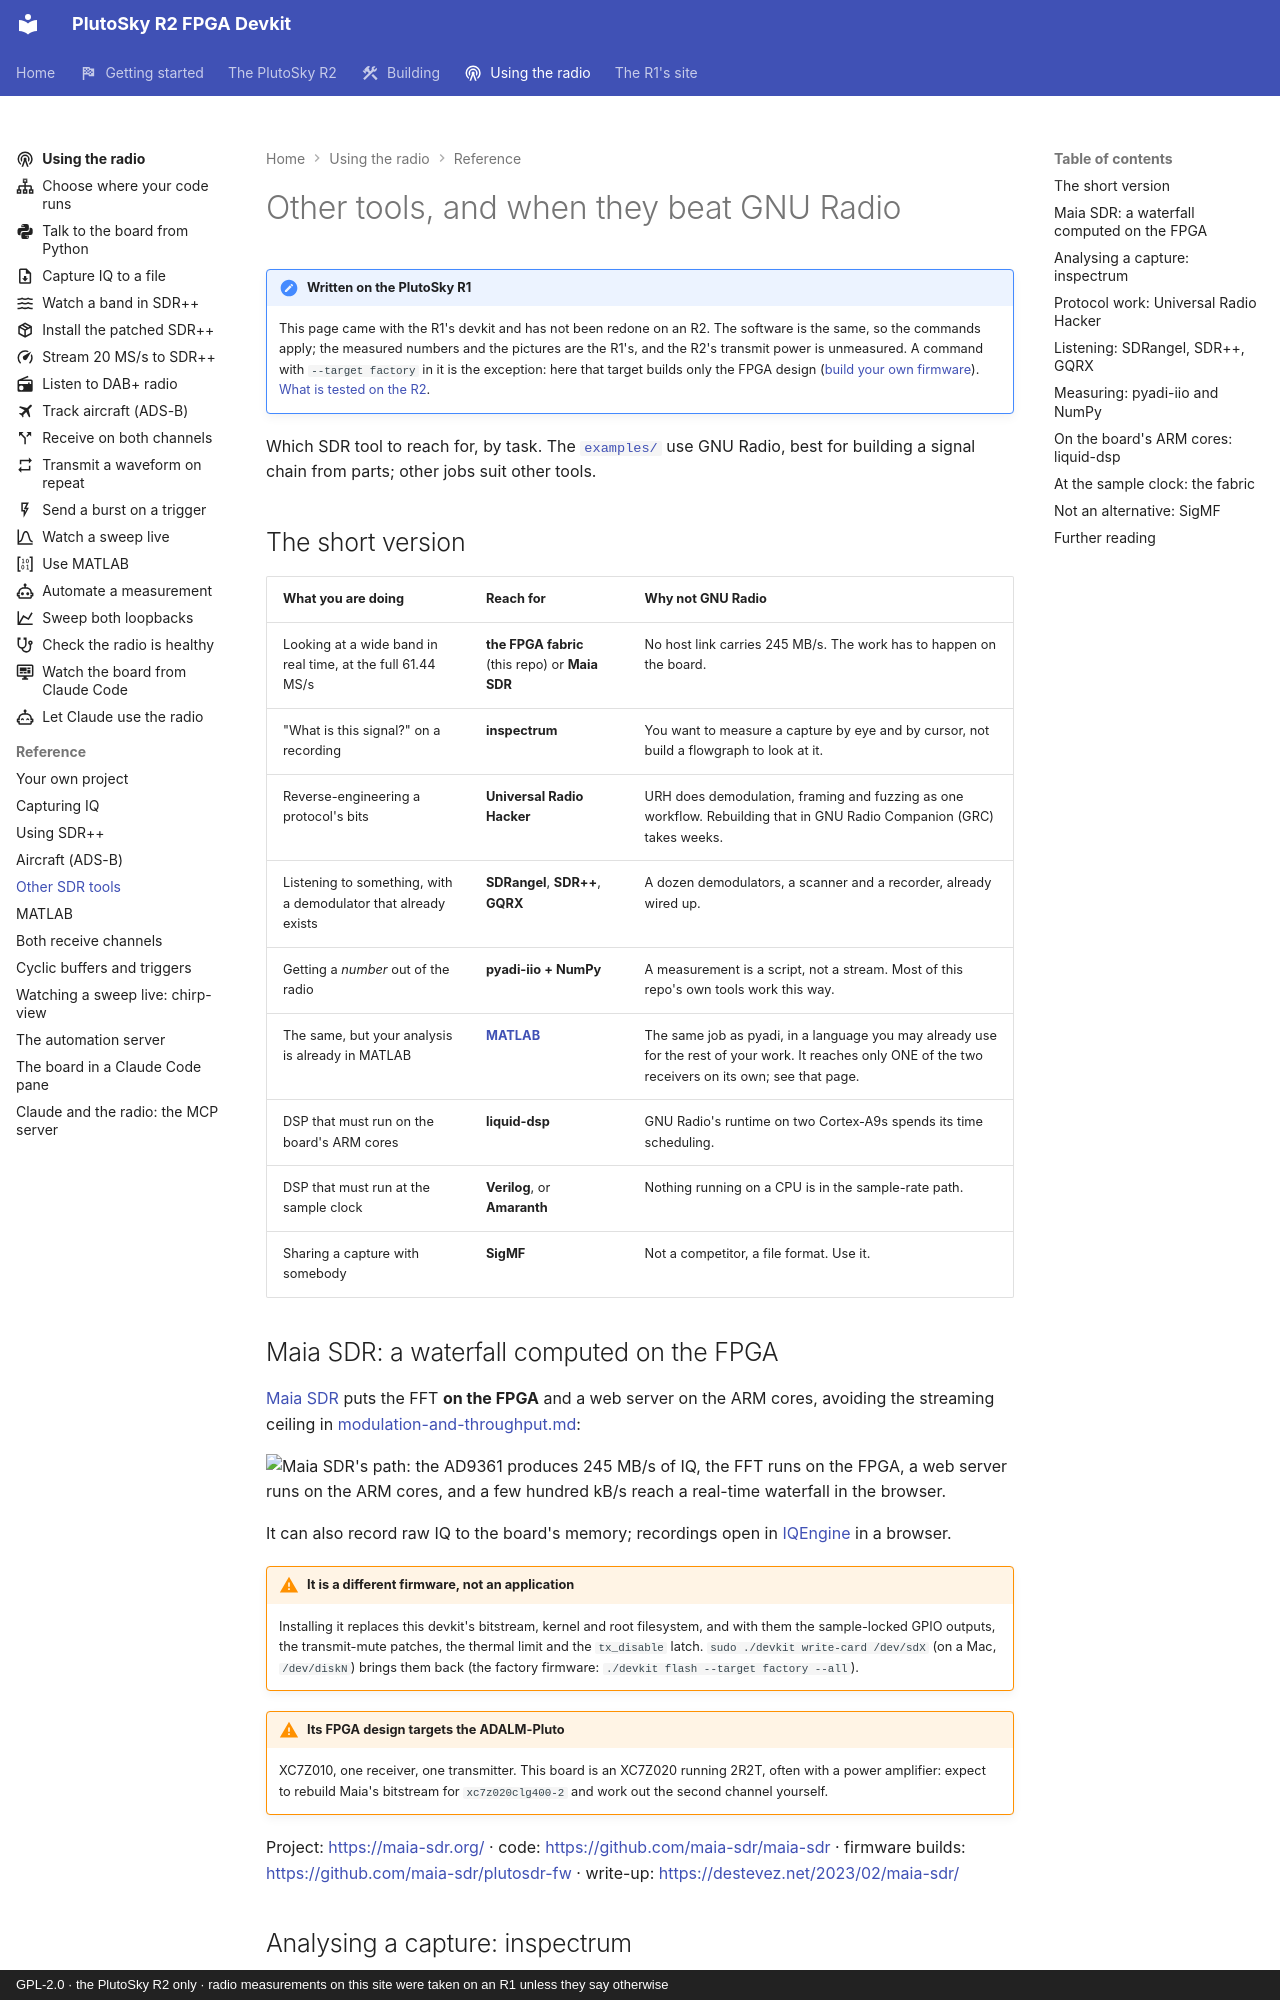

repository: matsvandamme/plutosky-r2-fpga-devkit · page: other-sdr-tools/index.html · generator: mkdocs · copyright: GPL-2.0 · the PlutoSky R2 only · radio measurements on this site were taken on an R1 unless they say otherwise

# Other tools, and when they beat GNU Radio

!!! note "Written on the PlutoSky R1"
    This page came with the R1's devkit and has not been redone on an R2. The
    software is the same, so the commands apply; the measured numbers and the
    pictures are the R1's, and the R2's transmit power is unmeasured. A command with
    `--target factory` in it is the exception: here that target builds only
    the FPGA design ([build your own firmware](build/index.md)).
    [What is tested on the R2](plutosky-r2.md#what-is-tested-and-what-is-not).

Which SDR tool to reach for, by task. The [`examples/`](../examples/) use GNU
Radio, best for building a signal chain from parts; other jobs suit other tools.

## The short version

| What you are doing | Reach for | Why not GNU Radio |
|---|---|---|
| Looking at a wide band in real time, at the full 61.44 MS/s | **the FPGA fabric** (this repo) or **Maia SDR** | No host link carries 245 MB/s. The work has to happen on the board. |
| "What is this signal?" on a recording | **inspectrum** | You want to measure a capture by eye and by cursor, not build a flowgraph to look at it. |
| Reverse-engineering a protocol's bits | **Universal Radio Hacker** | URH does demodulation, framing and fuzzing as one workflow. Rebuilding that in GNU Radio Companion (GRC) takes weeks. |
| Listening to something, with a demodulator that already exists | **SDRangel**, **SDR++**, **GQRX** | A dozen demodulators, a scanner and a recorder, already wired up. |
| Getting a *number* out of the radio | **pyadi-iio + NumPy** | A measurement is a script, not a stream. Most of this repo's own tools work this way. |
| The same, but your analysis is already in MATLAB | **[MATLAB](matlab.md)** | The same job as pyadi, in a language you may already use for the rest of your work. It reaches only ONE of the two receivers on its own; see that page. |
| DSP that must run on the board's ARM cores | **liquid-dsp** | GNU Radio's runtime on two Cortex-A9s spends its time scheduling. |
| DSP that must run at the sample clock | **Verilog**, or **Amaranth** | Nothing running on a CPU is in the sample-rate path. |
| Sharing a capture with somebody | **SigMF** | Not a competitor, a file format. Use it. |

## Maia SDR: a waterfall computed on the FPGA

[Maia SDR](https://maia-sdr.org/) puts the FFT **on the FPGA** and a web server
on the ARM cores, avoiding the streaming ceiling in
[modulation-and-throughput.md](https://matsvandamme.github.io/fishball7020-fpga-devkit/modulation-and-throughput/):

![Maia SDR's path: the AD9361 produces 245 MB/s of IQ, the FFT runs on the FPGA, a web server runs on the ARM cores, and a few hundred kB/s reach a real-time waterfall in the browser.](img/radio-maia-light.svg#only-light)
![Maia SDR's path: the AD9361 produces 245 MB/s of IQ, the FFT runs on the FPGA, a web server runs on the ARM cores, and a few hundred kB/s reach a real-time waterfall in the browser.](img/radio-maia-dark.svg#only-dark)

It can also record raw IQ to the board's memory; recordings open in
[IQEngine](https://www.iqengine.org/) in a browser.

!!! warning "It is a different firmware, not an application"
    Installing it replaces this devkit's bitstream, kernel and root filesystem, and
    with them the sample-locked GPIO outputs, the transmit-mute patches, the thermal
    limit and the `tx_disable` latch. `sudo ./devkit write-card /dev/sdX` (on a Mac, `/dev/diskN`) brings them
    back (the factory firmware: `./devkit flash --target factory --all`).

!!! warning "Its FPGA design targets the ADALM-Pluto"
    XC7Z010, one receiver, one transmitter. This board is an XC7Z020 running 2R2T,
    often with a power amplifier: expect to rebuild Maia's bitstream for
    `xc7z020clg400-2` and work out the second channel yourself.

Project: <https://maia-sdr.org/> · code: <https://github.com/maia-sdr/maia-sdr> ·
firmware builds: <https://github.com/maia-sdr/plutosdr-fw> · write-up:
<https://destevez.net/2023/02/maia-sdr/>
